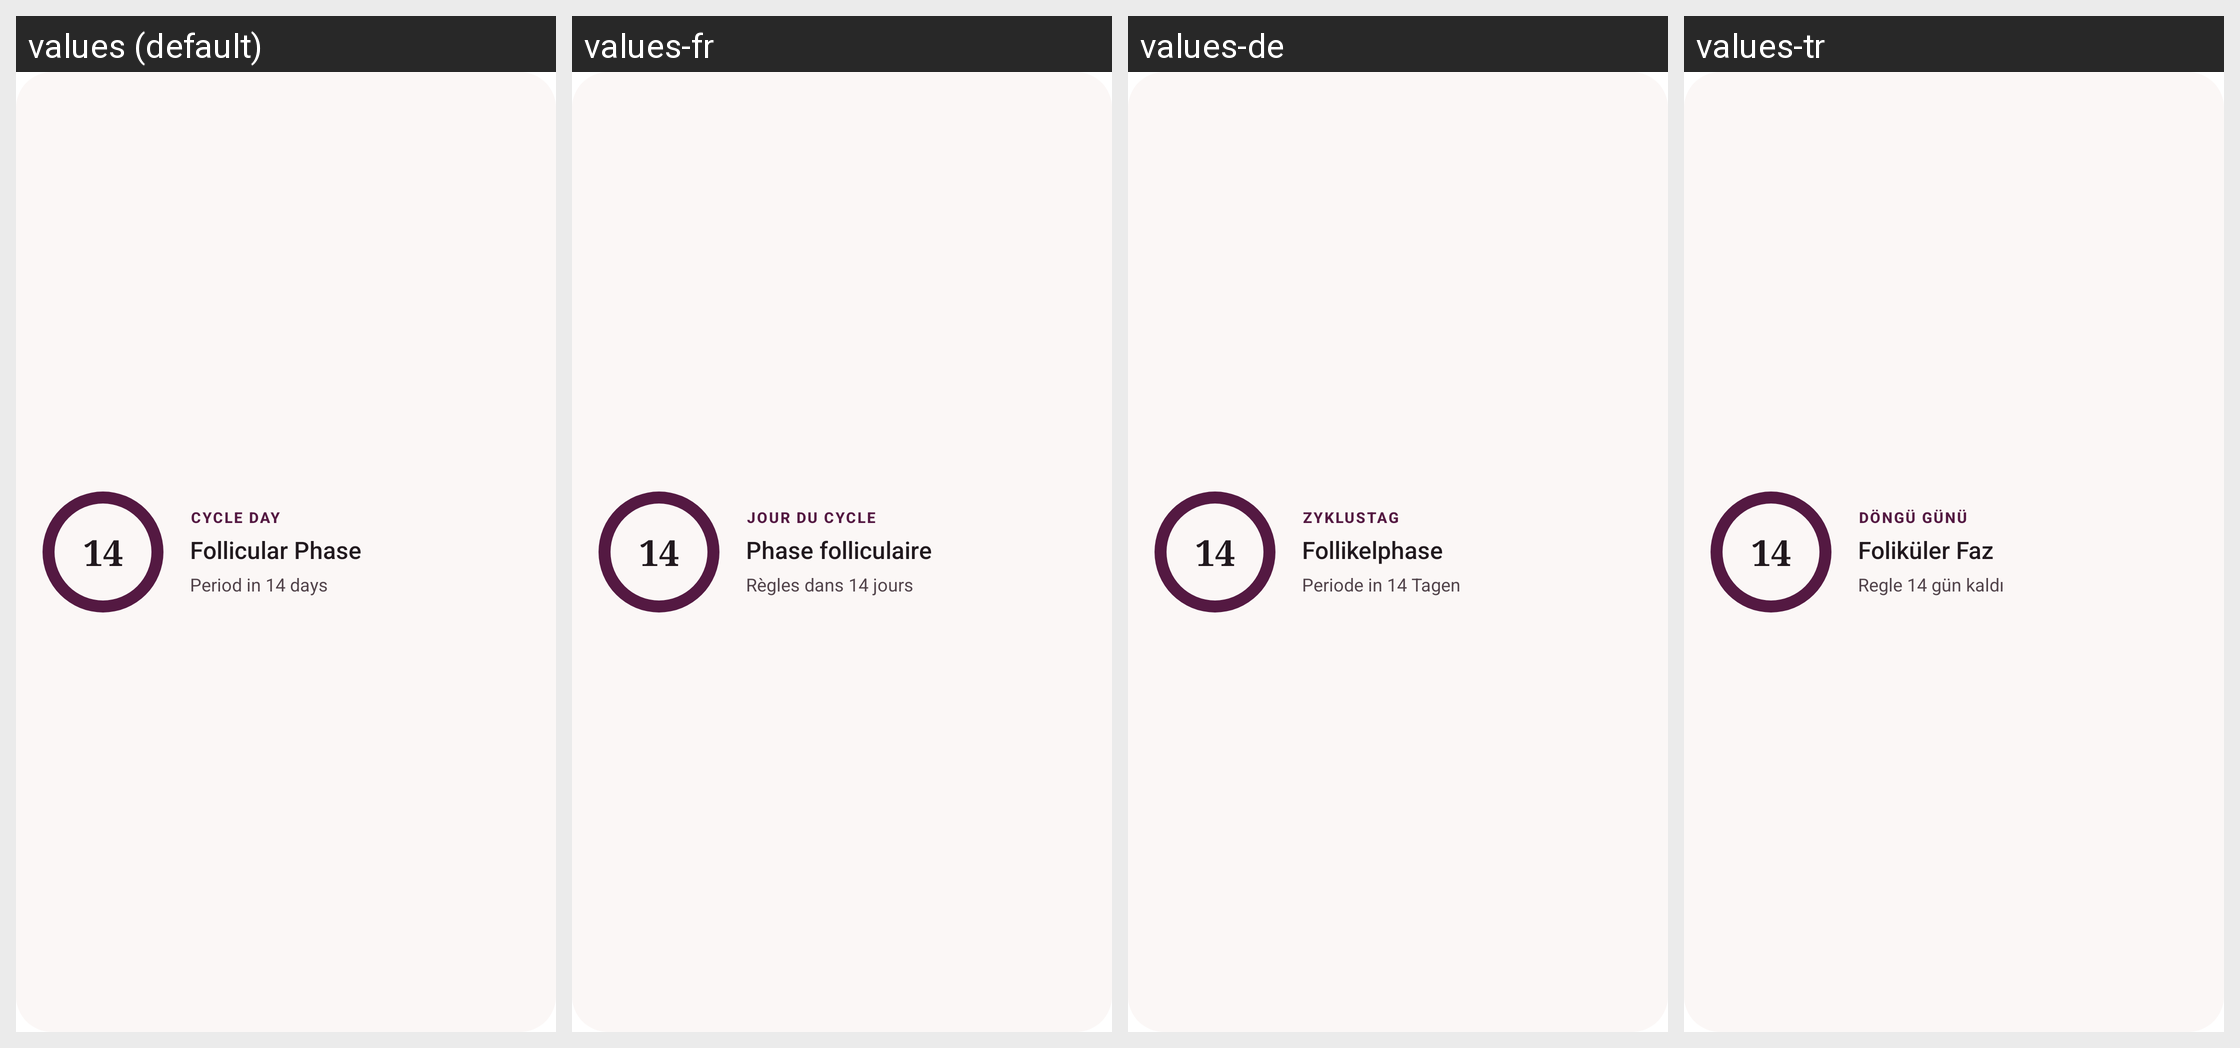

Translations of the strings shown on this Android screen, per locale in the grid:
Android screen res/layout/nilu_widget_medium.xml rendered under 4 locales, left to right: values (default), values-fr, values-de, values-tr. Device: Nexus 5 (rendered at 1080×1920; each locale shown at half size, 540×960, under a caption strip naming it); theme Theme.MaterialComponents.DayNight.NoActionBar.
Other locales in the repository, not shown: values-es, values-pt.
Strings drawn on this screen, with the default value and each locale's value (text and hints the layout hard-codes, and strings that could not be matched under every locale, appear in the picture but are not listed):

widget_preview_value
  values: 14
  values-fr: 14
  values-de: 14
  values-tr: 14

widget_preview_label
  values: CYCLE DAY
  values-fr: JOUR DU CYCLE
  values-de: ZYKLUSTAG
  values-tr: DÖNGÜ GÜNÜ

widget_preview_caption
  values: Follicular Phase
  values-fr: Phase folliculaire
  values-de: Follikelphase
  values-tr: Foliküler Faz

widget_preview_detail
  values: Period in 14 days
  values-fr: Règles dans 14 jours
  values-de: Periode in 14 Tagen
  values-tr: Regle 14 gün kaldı
